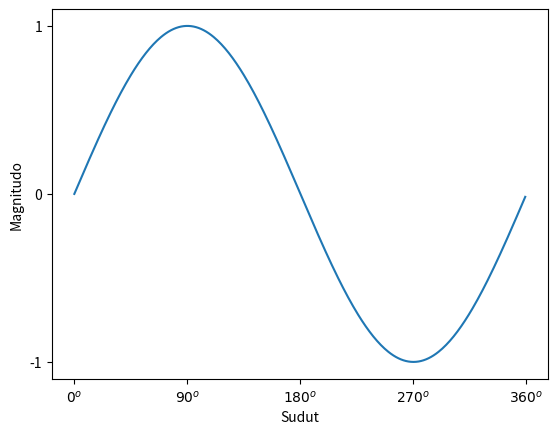

Generate this figure with matplotlib:
#set ticks (merubah rentang)
import numpy as np 
import matplotlib.pyplot as plt 

#membuat data
sudut = np.arange(0,360,1)
y = np.sin(np.deg2rad(sudut))

#buat plot
plt.plot(sudut,y)
plt.xlabel("Sudut")
plt.ylabel("Magnitudo")

plt.yticks([-1,0,1])
plt.xticks(
	[0,90,180,270,360],
	[r'${0}^o$',r'${90}^o$',r'${180}^o$',r'${270}^o$',r'${360}^o$'])

#menambilkan plot
plt.show()